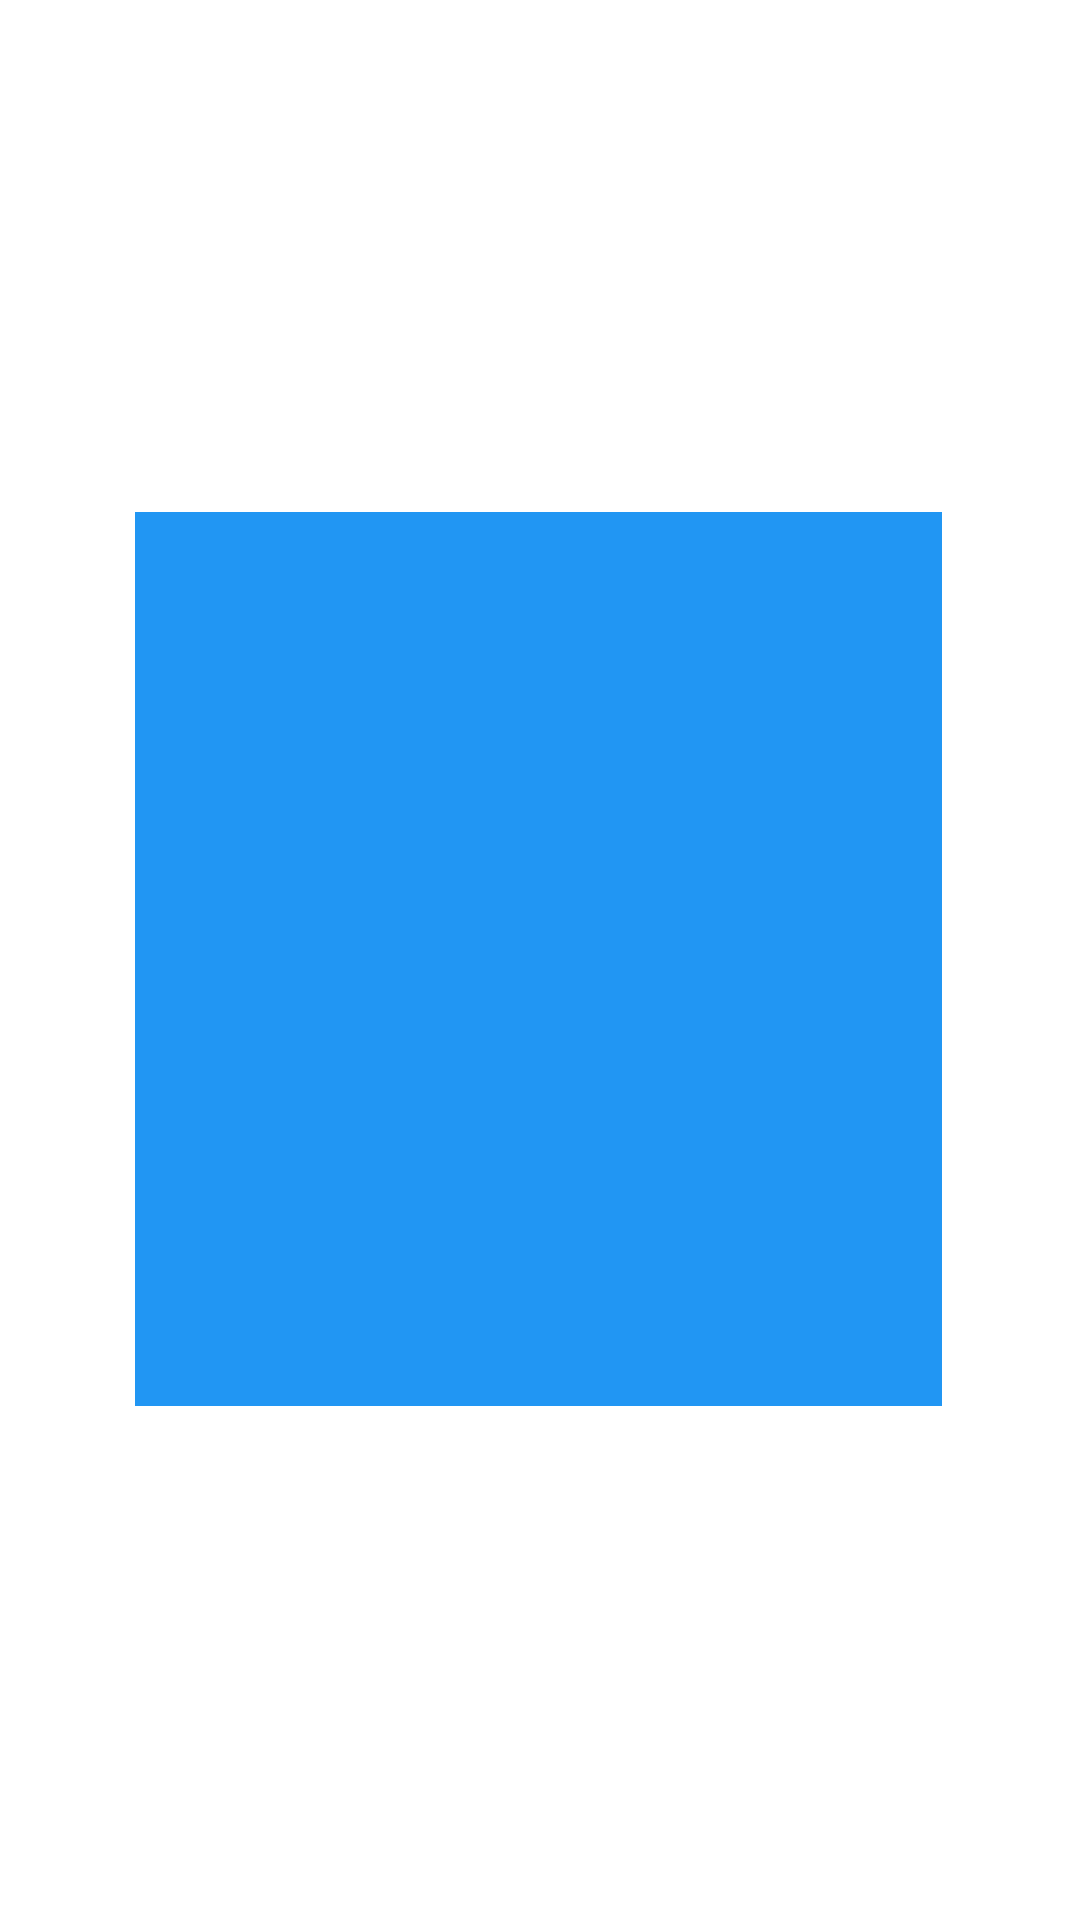

Layout XML and referenced resources for this Android screen:
<!-- AndroidManifest.xml: application theme Theme.MADPractical2_NatalieKoh -->
<!-- res/layout/activity_list.xml -->
<?xml version="1.0" encoding="utf-8"?>
<androidx.constraintlayout.widget.ConstraintLayout xmlns:android="http://schemas.android.com/apk/res/android"
    xmlns:app="http://schemas.android.com/apk/res-auto"
    xmlns:tools="http://schemas.android.com/tools"
    android:layout_width="match_parent"
    android:layout_height="match_parent"
    tools:context=".ListActivity">

    <ImageView
        android:id="@+id/imageView"
        android:layout_width="269dp"
        android:layout_height="298dp"
        android:layout_marginStart="151dp"
        android:layout_marginTop="311dp"
        android:layout_marginEnd="152dp"
        android:layout_marginBottom="312dp"
        android:background="#2196F3"
        app:layout_constraintBottom_toBottomOf="parent"
        app:layout_constraintEnd_toEndOf="parent"
        app:layout_constraintStart_toStartOf="parent"
        app:layout_constraintTop_toTopOf="parent"
        app:srcCompat="@drawable/ic_launcher_foreground" />
</androidx.constraintlayout.widget.ConstraintLayout>
<!-- resources referenced by this layout -->
<resources>
  <style name="Theme.MADPractical2_NatalieKoh" parent="Theme.MaterialComponents.DayNight.DarkActionBar">
          
          <item name="colorPrimary">@color/purple_500</item>
          <item name="colorPrimaryVariant">@color/purple_700</item>
          <item name="colorOnPrimary">@color/white</item>
          
          <item name="colorSecondary">@color/teal_200</item>
          <item name="colorSecondaryVariant">@color/teal_700</item>
          <item name="colorOnSecondary">@color/black</item>
          
          <item name="android:statusBarColor" tools:targetApi="l">?attr/colorPrimaryVariant</item>
          
      </style>
  <!-- not gathered from this repository: default colours our renderer supplied (Android Studio template values) -->
  <color name="purple_500">#FF6200EE</color>
  <color name="purple_700">#FF3700B3</color>
  <color name="teal_200">#FF03DAC5</color>
  <color name="teal_700">#FF018786</color>
  <color name="black">#FF000000</color>
  <color name="white">#FFFFFFFF</color>
</resources>
